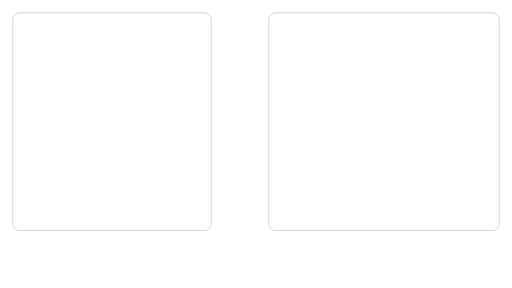
t = 0.00 s
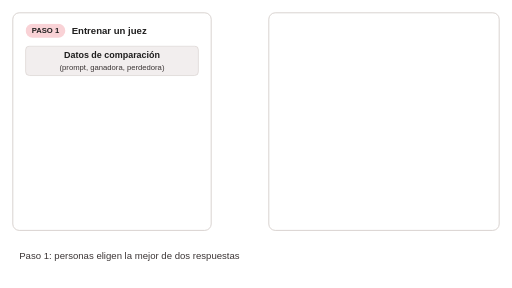
t = 2.00 s
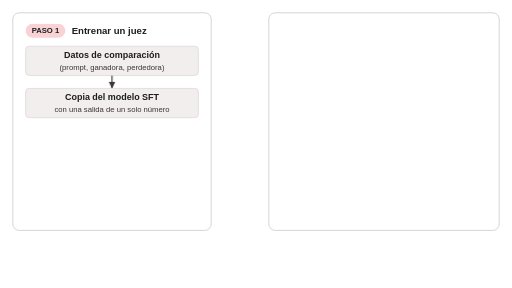
t = 4.00 s
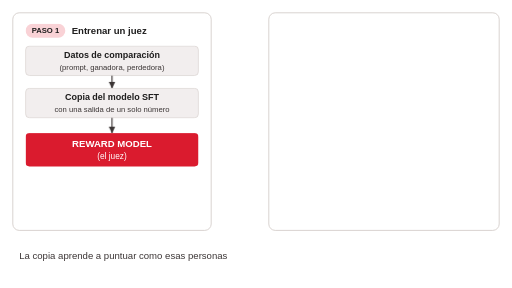
t = 6.00 s
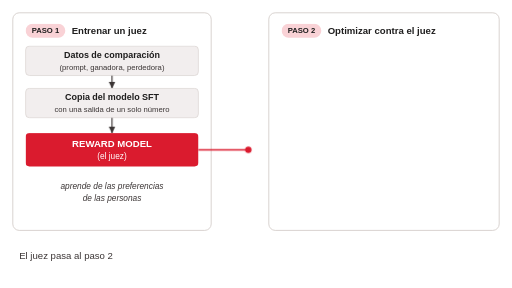
t = 8.00 s
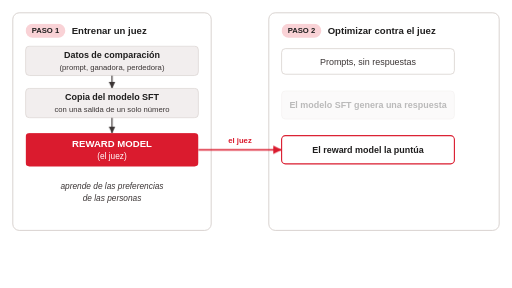
t = 10.00 s

The animated SVG that drew these frames (rendered in a browser with its animation timeline set to each time). Animation: 38 CSS @keyframes rules; frames cover the first 10.00 s.

<svg class="ts-anim-s3-1-1-rlhf-dos-pasos" xmlns="http://www.w3.org/2000/svg" viewBox="0 0 800 450" font-family="Helvetica, Arial, sans-serif" fill="#3B3535">
<title>RLHF en dos pasos</title>
<desc>El mapa de la sección antes del detalle: primero se entrena un juez (reward model) con comparaciones entre respuestas y después PPO optimiza el modelo SFT contra ese juez, en un ciclo que se repite muchas veces hasta dar el modelo final.</desc>
<style>/* talksmith-animation */
.ts-anim-s3-1-1-rlhf-dos-pasos .h1{animation:ts-anim-s3-1-1-rlhf-dos-pasos-in 0.5s ease-out 0.30s both}
.ts-anim-s3-1-1-rlhf-dos-pasos .bx-datos{animation:ts-anim-s3-1-1-rlhf-dos-pasos-in 0.5s ease-out 1.00s both}
.ts-anim-s3-1-1-rlhf-dos-pasos .c1{animation:ts-anim-s3-1-1-rlhf-dos-pasos-blink1 2.80s linear 1.20s both}
.ts-anim-s3-1-1-rlhf-dos-pasos .bx-copia{animation:ts-anim-s3-1-1-rlhf-dos-pasos-in 0.5s ease-out 2.00s both}
.ts-anim-s3-1-1-rlhf-dos-pasos .tk-d1{animation:ts-anim-s3-1-1-rlhf-dos-pasos-tk-d1 0.800s linear 2.700s both}
.ts-anim-s3-1-1-rlhf-dos-pasos .ln-1{animation:ts-anim-s3-1-1-rlhf-dos-pasos-draw2 0.242s linear 2.979s both}
.ts-anim-s3-1-1-rlhf-dos-pasos .hd-1{animation:ts-anim-s3-1-1-rlhf-dos-pasos-in .15s linear 3.22s both}
.ts-anim-s3-1-1-rlhf-dos-pasos .c2{animation:ts-anim-s3-1-1-rlhf-dos-pasos-blink2 3.00s linear 4.15s both}
.ts-anim-s3-1-1-rlhf-dos-pasos .tk-d2{animation:ts-anim-s3-1-1-rlhf-dos-pasos-tk-d2 0.700s linear 4.600s both}
.ts-anim-s3-1-1-rlhf-dos-pasos .ln-2{animation:ts-anim-s3-1-1-rlhf-dos-pasos-draw5 0.305s linear 4.893s both}
.ts-anim-s3-1-1-rlhf-dos-pasos .hd-2{animation:ts-anim-s3-1-1-rlhf-dos-pasos-in .15s linear 5.20s both}
.ts-anim-s3-1-1-rlhf-dos-pasos .bx-rm{animation:ts-anim-s3-1-1-rlhf-dos-pasos-in 0.45s ease-out 5.15s both}
.ts-anim-s3-1-1-rlhf-dos-pasos .tx-aprende{animation:ts-anim-s3-1-1-rlhf-dos-pasos-in 0.5s ease-out 6.00s both}
.ts-anim-s3-1-1-rlhf-dos-pasos .h2{animation:ts-anim-s3-1-1-rlhf-dos-pasos-in 0.5s ease-out 6.80s both}
.ts-anim-s3-1-1-rlhf-dos-pasos .c3{animation:ts-anim-s3-1-1-rlhf-dos-pasos-blink3 1.90s linear 7.20s both}
.ts-anim-s3-1-1-rlhf-dos-pasos .tk-j{animation:ts-anim-s3-1-1-rlhf-dos-pasos-tk-j 1.000s linear 7.400s both}
.ts-anim-s3-1-1-rlhf-dos-pasos .ln-j{animation:ts-anim-s3-1-1-rlhf-dos-pasos-draw8 0.813s linear 7.513s both}
.ts-anim-s3-1-1-rlhf-dos-pasos .hd-j{animation:ts-anim-s3-1-1-rlhf-dos-pasos-in .15s linear 8.33s both}
.ts-anim-s3-1-1-rlhf-dos-pasos .bx-punt{animation:ts-anim-s3-1-1-rlhf-dos-pasos-in 0.4s ease-out 8.28s both}
.ts-anim-s3-1-1-rlhf-dos-pasos .tx-juez{animation:ts-anim-s3-1-1-rlhf-dos-pasos-in 0.4s ease-out 8.33s both}
.ts-anim-s3-1-1-rlhf-dos-pasos .bx-prompts{animation:ts-anim-s3-1-1-rlhf-dos-pasos-in 0.5s ease-out 9.20s both}
.ts-anim-s3-1-1-rlhf-dos-pasos .bx-sft{animation:ts-anim-s3-1-1-rlhf-dos-pasos-in 0.5s ease-out 9.90s both}
.ts-anim-s3-1-1-rlhf-dos-pasos .bx-ppo{animation:ts-anim-s3-1-1-rlhf-dos-pasos-in 0.5s ease-out 13.10s both}
.ts-anim-s3-1-1-rlhf-dos-pasos .tk-p1{animation:ts-anim-s3-1-1-rlhf-dos-pasos-tk-p1 0.700s linear 10.450s both}
.ts-anim-s3-1-1-rlhf-dos-pasos .ln-3{animation:ts-anim-s3-1-1-rlhf-dos-pasos-draw10 0.268s linear 10.656s both}
.ts-anim-s3-1-1-rlhf-dos-pasos .hd-3{animation:ts-anim-s3-1-1-rlhf-dos-pasos-in .15s linear 10.92s both}
.ts-anim-s3-1-1-rlhf-dos-pasos .tk-r1{animation:ts-anim-s3-1-1-rlhf-dos-pasos-tk-r1 0.700s linear 11.500s both}
.ts-anim-s3-1-1-rlhf-dos-pasos .ln-4{animation:ts-anim-s3-1-1-rlhf-dos-pasos-draw12 0.260s linear 11.720s both}
.ts-anim-s3-1-1-rlhf-dos-pasos .hd-4{animation:ts-anim-s3-1-1-rlhf-dos-pasos-in .15s linear 11.98s both}
.ts-anim-s3-1-1-rlhf-dos-pasos .tk-s1{animation:ts-anim-s3-1-1-rlhf-dos-pasos-tk-s1 0.700s linear 13.600s both}
.ts-anim-s3-1-1-rlhf-dos-pasos .ln-5{animation:ts-anim-s3-1-1-rlhf-dos-pasos-draw14 0.233s linear 13.797s both}
.ts-anim-s3-1-1-rlhf-dos-pasos .hd-5{animation:ts-anim-s3-1-1-rlhf-dos-pasos-in .15s linear 14.03s both}
.ts-anim-s3-1-1-rlhf-dos-pasos .sc1{animation:ts-anim-s3-1-1-rlhf-dos-pasos-blink4 1.65s linear 12.30s both}
.ts-anim-s3-1-1-rlhf-dos-pasos .tk-u1{animation:ts-anim-s3-1-1-rlhf-dos-pasos-tk-u1 1.400s linear 14.600s both}
.ts-anim-s3-1-1-rlhf-dos-pasos .ln-loop{animation:ts-anim-s3-1-1-rlhf-dos-pasos-draw17 1.192s linear 14.704s both}
.ts-anim-s3-1-1-rlhf-dos-pasos .hd-loop{animation:ts-anim-s3-1-1-rlhf-dos-pasos-in .15s linear 15.90s both}
.ts-anim-s3-1-1-rlhf-dos-pasos .fl1{animation:ts-anim-s3-1-1-rlhf-dos-pasos-blink5 0.70s linear 15.90s both}
.ts-anim-s3-1-1-rlhf-dos-pasos .c4{animation:ts-anim-s3-1-1-rlhf-dos-pasos-blink6 5.70s linear 10.45s both}
.ts-anim-s3-1-1-rlhf-dos-pasos .tx-repite{animation:ts-anim-s3-1-1-rlhf-dos-pasos-in 0.5s ease-out 16.20s both}
.ts-anim-s3-1-1-rlhf-dos-pasos .tk-p2{animation:ts-anim-s3-1-1-rlhf-dos-pasos-tk-p2 0.350s linear 16.400s both}
.ts-anim-s3-1-1-rlhf-dos-pasos .tk-r2{animation:ts-anim-s3-1-1-rlhf-dos-pasos-tk-r2 0.350s linear 16.925s both}
.ts-anim-s3-1-1-rlhf-dos-pasos .tk-s2{animation:ts-anim-s3-1-1-rlhf-dos-pasos-tk-s2 0.350s linear 18.175s both}
.ts-anim-s3-1-1-rlhf-dos-pasos .sc2{animation:ts-anim-s3-1-1-rlhf-dos-pasos-blink7 0.98s linear 17.37s both}
.ts-anim-s3-1-1-rlhf-dos-pasos .tk-u2{animation:ts-anim-s3-1-1-rlhf-dos-pasos-tk-u2 0.700s linear 18.675s both}
.ts-anim-s3-1-1-rlhf-dos-pasos .fl2{animation:ts-anim-s3-1-1-rlhf-dos-pasos-blink8 0.70s linear 19.32s both}
.ts-anim-s3-1-1-rlhf-dos-pasos .c5{animation:ts-anim-s3-1-1-rlhf-dos-pasos-blink9 3.12s linear 16.20s both}
.ts-anim-s3-1-1-rlhf-dos-pasos .tk-p3{animation:ts-anim-s3-1-1-rlhf-dos-pasos-tk-p3 0.266s linear 19.575s both}
.ts-anim-s3-1-1-rlhf-dos-pasos .tk-r3{animation:ts-anim-s3-1-1-rlhf-dos-pasos-tk-r3 0.266s linear 19.974s both}
.ts-anim-s3-1-1-rlhf-dos-pasos .tk-s3{animation:ts-anim-s3-1-1-rlhf-dos-pasos-tk-s3 0.266s linear 21.140s both}
.ts-anim-s3-1-1-rlhf-dos-pasos .sc3{animation:ts-anim-s3-1-1-rlhf-dos-pasos-blink10 0.93s linear 20.34s both}
.ts-anim-s3-1-1-rlhf-dos-pasos .tk-u3{animation:ts-anim-s3-1-1-rlhf-dos-pasos-tk-u3 0.532s linear 21.520s both}
.ts-anim-s3-1-1-rlhf-dos-pasos .fl3{animation:ts-anim-s3-1-1-rlhf-dos-pasos-blink11 0.70s linear 22.01s both}
.ts-anim-s3-1-1-rlhf-dos-pasos .c6{animation:ts-anim-s3-1-1-rlhf-dos-pasos-blink12 3.13s linear 19.37s both}
.ts-anim-s3-1-1-rlhf-dos-pasos .tk-f{animation:ts-anim-s3-1-1-rlhf-dos-pasos-tk-f 0.900s linear 22.604s both}
.ts-anim-s3-1-1-rlhf-dos-pasos .ln-f{animation:ts-anim-s3-1-1-rlhf-dos-pasos-draw35 0.329s linear 22.977s both}
.ts-anim-s3-1-1-rlhf-dos-pasos .hd-f{animation:ts-anim-s3-1-1-rlhf-dos-pasos-in .15s linear 23.31s both}
.ts-anim-s3-1-1-rlhf-dos-pasos .bx-final{animation:ts-anim-s3-1-1-rlhf-dos-pasos-in 0.45s ease-out 23.26s both}
.ts-anim-s3-1-1-rlhf-dos-pasos .c7{animation:ts-anim-s3-1-1-rlhf-dos-pasos-blink13 2.50s linear 23.81s both}
@keyframes ts-anim-s3-1-1-rlhf-dos-pasos-blink1{0%{opacity:0}12.50%,87.50%{opacity:1}100%{opacity:0}}
@keyframes ts-anim-s3-1-1-rlhf-dos-pasos-tk-d1{0.00%{transform:translate(175px,95px)}100.00%{transform:translate(175px,161px)}0%{opacity:0}15.00%,85.00%{opacity:1}100%{opacity:0}}
@keyframes ts-anim-s3-1-1-rlhf-dos-pasos-draw2{from{stroke-dashoffset:20px}to{stroke-dashoffset:0px}}
@keyframes ts-anim-s3-1-1-rlhf-dos-pasos-blink2{0%{opacity:0}11.67%,88.33%{opacity:1}100%{opacity:0}}
@keyframes ts-anim-s3-1-1-rlhf-dos-pasos-tk-d2{0.00%{transform:translate(175px,161px)}100.00%{transform:translate(175px,216px)}0%{opacity:0}17.14%,82.86%{opacity:1}100%{opacity:0}}
@keyframes ts-anim-s3-1-1-rlhf-dos-pasos-draw5{from{stroke-dashoffset:24px}to{stroke-dashoffset:0px}}
@keyframes ts-anim-s3-1-1-rlhf-dos-pasos-blink3{0%{opacity:0}18.42%,81.58%{opacity:1}100%{opacity:0}}
@keyframes ts-anim-s3-1-1-rlhf-dos-pasos-tk-j{0.00%{transform:translate(292px,234px)}100.00%{transform:translate(452px,234px)}0%{opacity:0}12.00%,88.00%{opacity:1}100%{opacity:0}}
@keyframes ts-anim-s3-1-1-rlhf-dos-pasos-draw8{from{stroke-dashoffset:130px}to{stroke-dashoffset:0px}}
@keyframes ts-anim-s3-1-1-rlhf-dos-pasos-tk-p1{0.00%{transform:translate(575px,96px)}100.00%{transform:translate(575px,164px)}0%{opacity:0}17.14%,82.86%{opacity:1}100%{opacity:0}}
@keyframes ts-anim-s3-1-1-rlhf-dos-pasos-draw10{from{stroke-dashoffset:26px}to{stroke-dashoffset:0px}}
@keyframes ts-anim-s3-1-1-rlhf-dos-pasos-tk-r1{0.00%{transform:translate(575px,164px)}100.00%{transform:translate(575px,234px)}0%{opacity:0}17.14%,82.86%{opacity:1}100%{opacity:0}}
@keyframes ts-anim-s3-1-1-rlhf-dos-pasos-draw12{from{stroke-dashoffset:26px}to{stroke-dashoffset:0px}}
@keyframes ts-anim-s3-1-1-rlhf-dos-pasos-tk-s1{0.00%{transform:translate(575px,234px)}100.00%{transform:translate(575px,312px)}0%{opacity:0}17.14%,82.86%{opacity:1}100%{opacity:0}}
@keyframes ts-anim-s3-1-1-rlhf-dos-pasos-draw14{from{stroke-dashoffset:26px}to{stroke-dashoffset:0px}}
@keyframes ts-anim-s3-1-1-rlhf-dos-pasos-blink4{0%{opacity:0}18.18%,81.82%{opacity:1}100%{opacity:0}}
@keyframes ts-anim-s3-1-1-rlhf-dos-pasos-tk-u1{0.00%{transform:translate(692px,314px)}19.01%{transform:translate(738px,314px)}80.99%{transform:translate(738px,164px)}100.00%{transform:translate(692px,164px)}0%{opacity:0}8.57%,91.43%{opacity:1}100%{opacity:0}}
@keyframes ts-anim-s3-1-1-rlhf-dos-pasos-draw17{from{stroke-dashoffset:206px}to{stroke-dashoffset:0px}}
@keyframes ts-anim-s3-1-1-rlhf-dos-pasos-blink5{0%{opacity:0}21.43%,78.57%{opacity:1}100%{opacity:0}}
@keyframes ts-anim-s3-1-1-rlhf-dos-pasos-blink6{0%{opacity:0}6.14%,93.86%{opacity:1}100%{opacity:0}}
@keyframes ts-anim-s3-1-1-rlhf-dos-pasos-tk-p2{0.00%{transform:translate(575px,96px)}100.00%{transform:translate(575px,164px)}0%{opacity:0}34.29%,65.71%{opacity:1}100%{opacity:0}}
@keyframes ts-anim-s3-1-1-rlhf-dos-pasos-tk-r2{0.00%{transform:translate(575px,164px)}100.00%{transform:translate(575px,234px)}0%{opacity:0}34.29%,65.71%{opacity:1}100%{opacity:0}}
@keyframes ts-anim-s3-1-1-rlhf-dos-pasos-tk-s2{0.00%{transform:translate(575px,234px)}100.00%{transform:translate(575px,312px)}0%{opacity:0}34.29%,65.71%{opacity:1}100%{opacity:0}}
@keyframes ts-anim-s3-1-1-rlhf-dos-pasos-blink7{0%{opacity:0}30.77%,69.23%{opacity:1}100%{opacity:0}}
@keyframes ts-anim-s3-1-1-rlhf-dos-pasos-tk-u2{0.00%{transform:translate(692px,314px)}19.01%{transform:translate(738px,314px)}80.99%{transform:translate(738px,164px)}100.00%{transform:translate(692px,164px)}0%{opacity:0}17.14%,82.86%{opacity:1}100%{opacity:0}}
@keyframes ts-anim-s3-1-1-rlhf-dos-pasos-blink8{0%{opacity:0}21.43%,78.57%{opacity:1}100%{opacity:0}}
@keyframes ts-anim-s3-1-1-rlhf-dos-pasos-blink9{0%{opacity:0}11.20%,88.80%{opacity:1}100%{opacity:0}}
@keyframes ts-anim-s3-1-1-rlhf-dos-pasos-tk-p3{0.00%{transform:translate(575px,96px)}100.00%{transform:translate(575px,164px)}0%{opacity:0}45.11%,54.89%{opacity:1}100%{opacity:0}}
@keyframes ts-anim-s3-1-1-rlhf-dos-pasos-tk-r3{0.00%{transform:translate(575px,164px)}100.00%{transform:translate(575px,234px)}0%{opacity:0}45.11%,54.89%{opacity:1}100%{opacity:0}}
@keyframes ts-anim-s3-1-1-rlhf-dos-pasos-tk-s3{0.00%{transform:translate(575px,234px)}100.00%{transform:translate(575px,312px)}0%{opacity:0}45.11%,54.89%{opacity:1}100%{opacity:0}}
@keyframes ts-anim-s3-1-1-rlhf-dos-pasos-blink10{0%{opacity:0}32.15%,67.85%{opacity:1}100%{opacity:0}}
@keyframes ts-anim-s3-1-1-rlhf-dos-pasos-tk-u3{0.00%{transform:translate(692px,314px)}19.01%{transform:translate(738px,314px)}80.99%{transform:translate(738px,164px)}100.00%{transform:translate(692px,164px)}0%{opacity:0}22.56%,77.44%{opacity:1}100%{opacity:0}}
@keyframes ts-anim-s3-1-1-rlhf-dos-pasos-blink11{0%{opacity:0}21.43%,78.57%{opacity:1}100%{opacity:0}}
@keyframes ts-anim-s3-1-1-rlhf-dos-pasos-blink12{0%{opacity:0}11.19%,88.81%{opacity:1}100%{opacity:0}}
@keyframes ts-anim-s3-1-1-rlhf-dos-pasos-tk-f{0.00%{transform:translate(575px,326px)}100.00%{transform:translate(575px,408px)}0%{opacity:0}13.33%,86.67%{opacity:1}100%{opacity:0}}
@keyframes ts-anim-s3-1-1-rlhf-dos-pasos-draw35{from{stroke-dashoffset:30px}to{stroke-dashoffset:0px}}
@keyframes ts-anim-s3-1-1-rlhf-dos-pasos-blink13{0%{opacity:0}14.00%,86.00%{opacity:1}100%{opacity:0}}
@media (prefers-reduced-motion:reduce){.ts-anim-s3-1-1-rlhf-dos-pasos *{animation:none !important}}
@keyframes ts-anim-s3-1-1-rlhf-dos-pasos-in{from{opacity:0}}
</style>
<defs>
<marker id="ag" viewBox="0 0 10 10" refX="10" refY="5" markerWidth="10" markerHeight="10" markerUnits="userSpaceOnUse" orient="auto"><path d="M0,0 L10,5 L0,10 z" fill="#3B3535"/></marker>
<marker id="ar" viewBox="0 0 10 10" refX="10" refY="5" markerWidth="13" markerHeight="13" markerUnits="userSpaceOnUse" orient="auto"><path d="M0,0 L10,5 L0,10 z" fill="#DA1B2E"/></marker>
</defs>
<rect width="800" height="450" fill="#FFFFFF"/>

<rect x="20" y="20" width="310" height="340" rx="10" fill="#FFFFFF" stroke="#D8D2CE" stroke-width="1.5"/>
<rect x="420" y="20" width="360" height="340" rx="10" fill="#FFFFFF" stroke="#D8D2CE" stroke-width="1.5"/>

<!-- narration: tokens ride under every box, so a box swallows what it processes -->
<g class="tk-d1" opacity="0"><circle r="6" fill="#3B3535" stroke="#FFFFFF" stroke-width="2"/></g>
<g class="tk-d2" opacity="0"><circle r="6" fill="#3B3535" stroke="#FFFFFF" stroke-width="2"/></g>
<g class="tk-j" opacity="0"><circle r="6" fill="#DA1B2E" stroke="#FFFFFF" stroke-width="2"/></g>
<g class="tk-p1" opacity="0"><circle r="6" fill="#3B3535" stroke="#FFFFFF" stroke-width="2"/></g>
<g class="tk-r1" opacity="0"><circle r="6" fill="#3B3535" stroke="#FFFFFF" stroke-width="2"/></g>
<g class="tk-s1" opacity="0"><circle r="6" fill="#3B3535" stroke="#FFFFFF" stroke-width="2"/></g>
<g class="tk-u1" opacity="0"><circle r="6" fill="#3B3535" stroke="#FFFFFF" stroke-width="2"/></g>
<g class="tk-p2" opacity="0"><circle r="6" fill="#3B3535" stroke="#FFFFFF" stroke-width="2"/></g>
<g class="tk-r2" opacity="0"><circle r="6" fill="#3B3535" stroke="#FFFFFF" stroke-width="2"/></g>
<g class="tk-s2" opacity="0"><circle r="6" fill="#3B3535" stroke="#FFFFFF" stroke-width="2"/></g>
<g class="tk-u2" opacity="0"><circle r="6" fill="#3B3535" stroke="#FFFFFF" stroke-width="2"/></g>
<g class="tk-p3" opacity="0"><circle r="6" fill="#3B3535" stroke="#FFFFFF" stroke-width="2"/></g>
<g class="tk-r3" opacity="0"><circle r="6" fill="#3B3535" stroke="#FFFFFF" stroke-width="2"/></g>
<g class="tk-s3" opacity="0"><circle r="6" fill="#3B3535" stroke="#FFFFFF" stroke-width="2"/></g>
<g class="tk-u3" opacity="0"><circle r="6" fill="#3B3535" stroke="#FFFFFF" stroke-width="2"/></g>
<g class="tk-f" opacity="0"><circle r="6" fill="#3B3535" stroke="#FFFFFF" stroke-width="2"/></g>

<g class="h1">
<rect x="40" y="37" width="62" height="22" rx="11" fill="#F9D2D6"/>
<text x="71" y="52" text-anchor="middle" font-size="12" font-weight="bold" fill="#1F1E1E">PASO 1</text>
<text x="112" y="53" font-size="15" font-weight="bold" fill="#1F1E1E">Entrenar un juez</text>
</g>

<g class="h2">
<rect x="440" y="37" width="62" height="22" rx="11" fill="#F9D2D6"/>
<text x="471" y="52" text-anchor="middle" font-size="12" font-weight="bold" fill="#1F1E1E">PASO 2</text>
<text x="512" y="53" font-size="15" font-weight="bold" fill="#1F1E1E">Optimizar contra el juez</text>
</g>

<g class="bx-datos">
<rect x="40" y="72" width="270" height="46" rx="6" fill="#F2EEEE" stroke="#D8D2CE"/>
<text x="175" y="91" text-anchor="middle" font-size="14" font-weight="bold" fill="#1F1E1E">Datos de comparación</text>
<text x="175" y="109" text-anchor="middle" font-size="12">(prompt, ganadora, perdedora)</text>
</g>
<line class="ln-1" x1="175" y1="118" x2="175" y2="138" stroke="#3B3535" stroke-width="1.75" stroke-dasharray="20 20"/>
<path class="hd-1" d="M170,128 L175,138 L180,128 z" fill="#3B3535"/>

<g class="bx-copia">
<rect x="40" y="138" width="270" height="46" rx="6" fill="#F2EEEE" stroke="#D8D2CE"/>
<text x="175" y="157" text-anchor="middle" font-size="14" font-weight="bold" fill="#1F1E1E">Copia del modelo SFT</text>
<text x="175" y="175" text-anchor="middle" font-size="12">con una salida de un solo número</text>
</g>
<line class="ln-2" x1="175" y1="184" x2="175" y2="208" stroke="#3B3535" stroke-width="1.75" stroke-dasharray="24 24"/>
<path class="hd-2" d="M170,198 L175,208 L180,198 z" fill="#3B3535"/>

<g class="bx-rm">
<rect x="40" y="208" width="270" height="52" rx="6" fill="#DA1B2E"/>
<text x="175" y="230" text-anchor="middle" font-size="15" font-weight="bold" fill="#FFFFFF">REWARD MODEL</text>
<text x="175" y="249" text-anchor="middle" font-size="13" fill="#FFFFFF">(el juez)</text>
</g>

<g class="tx-aprende">
<text x="175" y="296" text-anchor="middle" font-size="13" font-style="italic">aprende de las preferencias</text>
<text x="175" y="314" text-anchor="middle" font-size="13" font-style="italic">de las personas</text>
</g>

<line class="ln-j" x1="310" y1="234" x2="440" y2="234" stroke="#DA1B2E" stroke-width="2.5" stroke-dasharray="130 130"/>
<path class="hd-j" d="M427,227.5 L440,234 L427,240.5 z" fill="#DA1B2E"/>
<text class="tx-juez" x="375" y="224" text-anchor="middle" font-size="12" font-weight="bold" fill="#DA1B2E">el juez</text>

<g class="bx-prompts">
<rect x="440" y="76" width="270" height="40" rx="6" fill="#FFFFFF" stroke="#D8D2CE" stroke-width="1.25"/>
<text x="575" y="101" text-anchor="middle" font-size="14">Prompts, sin respuestas</text>
</g>
<line class="ln-3" x1="575" y1="116" x2="575" y2="142" stroke="#3B3535" stroke-width="1.75" stroke-dasharray="26 26"/>
<path class="hd-3" d="M570,132 L575,142 L580,132 z" fill="#3B3535"/>

<g class="bx-sft">
<rect x="440" y="142" width="270" height="44" rx="6" fill="#F2EEEE" stroke="#D8D2CE"/>
<text x="575" y="169" text-anchor="middle" font-size="14" font-weight="bold" fill="#1F1E1E">El modelo SFT genera una respuesta</text>
</g>
<line class="ln-4" x1="575" y1="186" x2="575" y2="212" stroke="#3B3535" stroke-width="1.75" stroke-dasharray="26 26"/>
<path class="hd-4" d="M570,202 L575,212 L580,202 z" fill="#3B3535"/>

<g class="bx-punt">
<rect x="440" y="212" width="270" height="44" rx="6" fill="#FFFFFF" stroke="#DA1B2E" stroke-width="1.75"/>
<text x="575" y="239" text-anchor="middle" font-size="14" font-weight="bold" fill="#1F1E1E">El reward model la puntúa</text>
</g>
<line class="ln-5" x1="575" y1="256" x2="575" y2="282" stroke="#3B3535" stroke-width="1.75" stroke-dasharray="26 26"/>
<path class="hd-5" d="M570,272 L575,282 L580,272 z" fill="#3B3535"/>

<g class="bx-ppo">
<rect x="440" y="282" width="270" height="64" rx="6" fill="#F2EEEE" stroke="#D8D2CE"/>
<text x="575" y="302" text-anchor="middle" font-size="14" font-weight="bold" fill="#1F1E1E">PPO ajusta el modelo</text>
<text x="575" y="320" text-anchor="middle" font-size="12">para subir el puntaje,</text>
<text x="575" y="336" text-anchor="middle" font-size="12">sin alejarse del SFT</text>
</g>

<path class="ln-loop" d="M710,314 H738 V164 H710" fill="none" stroke="#3B3535" stroke-width="2" stroke-linejoin="round" stroke-dasharray="206 206"/>
<path class="hd-loop" d="M720,159 L710,164 L720,169 z" fill="#3B3535"/>
<text class="tx-repite" x="760" y="239" text-anchor="middle" font-size="12" font-style="italic" transform="rotate(-90 760 239)">se repite muchas veces</text>

<line class="ln-f" x1="575" y1="360" x2="575" y2="390" stroke="#3B3535" stroke-width="1.75" stroke-dasharray="30 30"/>
<path class="hd-f" d="M570,380 L575,390 L580,380 z" fill="#3B3535"/>
<g class="bx-final">
<rect x="490" y="390" width="170" height="40" rx="6" fill="#F2EEEE" stroke="#3B3535" stroke-width="2"/>
<text x="575" y="415" text-anchor="middle" font-size="15" font-weight="bold" fill="#1F1E1E">MODELO FINAL</text>
</g>

<!-- narration: update flashes, scores, captions (all end at opacity 0) -->
<rect class="fl1" x="440" y="142" width="270" height="44" rx="6" fill="none" stroke="#3B3535" stroke-width="3" opacity="0"/>
<rect class="fl2" x="440" y="142" width="270" height="44" rx="6" fill="none" stroke="#3B3535" stroke-width="3" opacity="0"/>
<rect class="fl3" x="440" y="142" width="270" height="44" rx="6" fill="none" stroke="#3B3535" stroke-width="3" opacity="0"/>
<text class="sc1" x="590" y="274" font-size="13" font-weight="bold" fill="#DA1B2E" opacity="0">puntaje 0,4</text>
<text class="sc2" x="590" y="274" font-size="13" font-weight="bold" fill="#DA1B2E" opacity="0">puntaje 0,6</text>
<text class="sc3" x="590" y="274" font-size="13" font-weight="bold" fill="#DA1B2E" opacity="0">puntaje 0,8</text>
<text class="c1" x="30" y="404" font-size="15" fill="#3B3535" opacity="0">Paso 1: personas eligen la mejor de dos respuestas</text>
<text class="c2" x="30" y="404" font-size="15" fill="#3B3535" opacity="0">La copia aprende a puntuar como esas personas</text>
<text class="c3" x="30" y="404" font-size="15" fill="#3B3535" opacity="0">El juez pasa al paso 2</text>
<text class="c4" x="30" y="404" font-size="15" fill="#3B3535" opacity="0">Paso 2 · vuelta 1</text>
<text class="c5" x="30" y="404" font-size="15" fill="#3B3535" opacity="0">Vuelta 2</text>
<text class="c6" x="30" y="404" font-size="15" fill="#3B3535" opacity="0">Vuelta 3 … y así muchas veces</text>
<text class="c7" x="30" y="404" font-size="15" fill="#3B3535" opacity="0">Tras muchas vueltas: el modelo final</text>
</svg>
